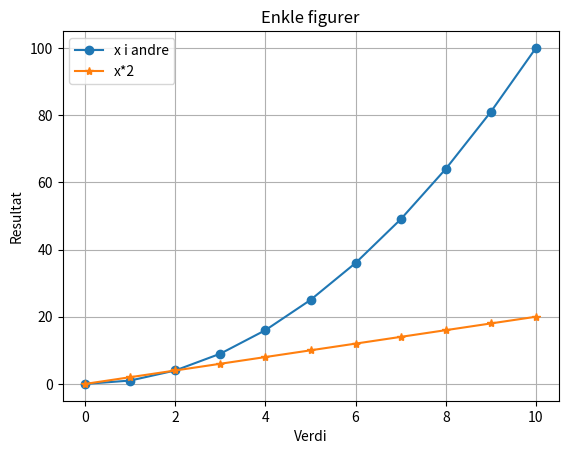

Source code (Python):
# -*- coding: utf-8 -*-
"""
Created on Thu Sep 30 20:38:18 2021

[redacted]
"""
import matplotlib.pyplot as plt
import numpy as np

#plott funksjonen f(x) = x**2
#lag 2 lister for å plotte. x-koordinater, og y-koordinater
x_koordinater = np.linspace(0, 10, 11)
y_koordinater = x_koordinater**2
print(f"{x_koordinater}, \n, {y_koordinater}")


#kan plotte flere figurer i samme diagram

y_koordinater2 = x_koordinater*2

plt.plot(x_koordinater, y_koordinater, "o-", label="x i andre")#o i siste parameter betyr
#kuler i grafen, - betyr du tegner streken mellom kulepunktene
#kan bruke * istedenfor o, 
plt.plot(x_koordinater, y_koordinater2, "*-", label="x*2")
plt.title("Enkle figurer")
plt.xlabel("Verdi")
plt.ylabel("Resultat")
plt.legend() #for å vise label
plt.grid(True) #for å lage grid i figuren
#plt.savefig("flere_figurer.pdf")
plt.show()
